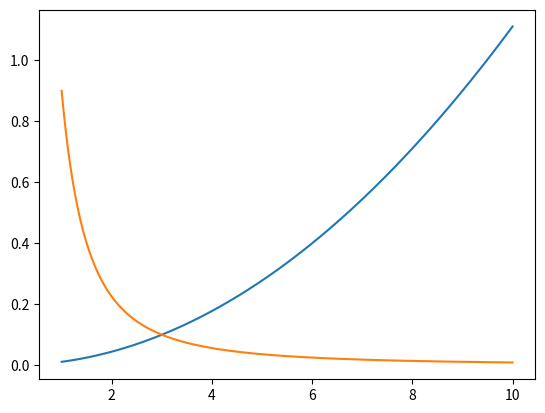

Recreate this plot in Python.
#!/usr/bin/env python3
# -*- coding: utf-8 -*-
"""
Created on Fri Nov 17 23:38:08 2017

[redacted]
"""
import numpy as np
import matplotlib.pyplot as plt
### commit file change!

"""
W_sun: 1000 W/m 2
d: 0.1 mm
R: 20 mm
f: 30 mm
r: 50 %
E: 90 %Usage
BPF: 5.7 % (850±30 nm)
T: 27 °C
B: 200 MHz
Rf: 5 kΩ
M: 100
A: 0.5 A/W
x: 0.2

"""

W_sun= 1000# W/m 2
f= 30e-3 #m
r=50  #[%] refelcetance of target
E=90 # [%] lens efficiency 
BPF=5.7 #[%] Band pass filter transmittance (transmittance of sunlight)
R=20e-3 #m Len s Diameter
d=0.1e-3 #m  Diatance to the target objetc

###############################################################################
#Calculation method of natural light

L=np.linspace(1,10,1000)

D=d*(L/f)
W_sun1= W_sun*(D**2) #Ligth level at projection area coming from SUN
plt.plot(L,W_sun1)
W_sun2_dependable= W_sun1*(R/L)**2*r*(1/2)*E*BPF
#Light level that deecttor receives after lens
W_sun2=W_sun*(d*(R/2*f))**2*r*E*BPF
#plt.plot(L,W_sun2 )


"""
Ω: Light receiving lens solid angle [sr] Ω ≈ (R/2) 2 × π/L 2
r: Reflectance of the target object [%]
E: Lens efficiency [%]
BPF: Band-pass filter transmittance (transmittance of sunlight) [%]
R: Lens diameter [m]
L: Distance to the target object [m]
"""
OHM=(R/2)**2 * (np.pi/ L**2)


################################################################################
#Calculation method of signal light


# Light that is received by detecor after signal (W_pulse) reflects the target object

W_pulse=2
W_pulse1= W_pulse* OHM *r*(1/np.pi)*E
W_pulse1_2=W_pulse*(R/(2*L))**2 *r *E
plt.plot(L,W_pulse1)

###The light level received by the detector W_pulse1 is inversely proportional to the square of the distance L. To
##increase the incident light level, the signal light’s pulse power W_pulse or the lens diameter R must be increased.







